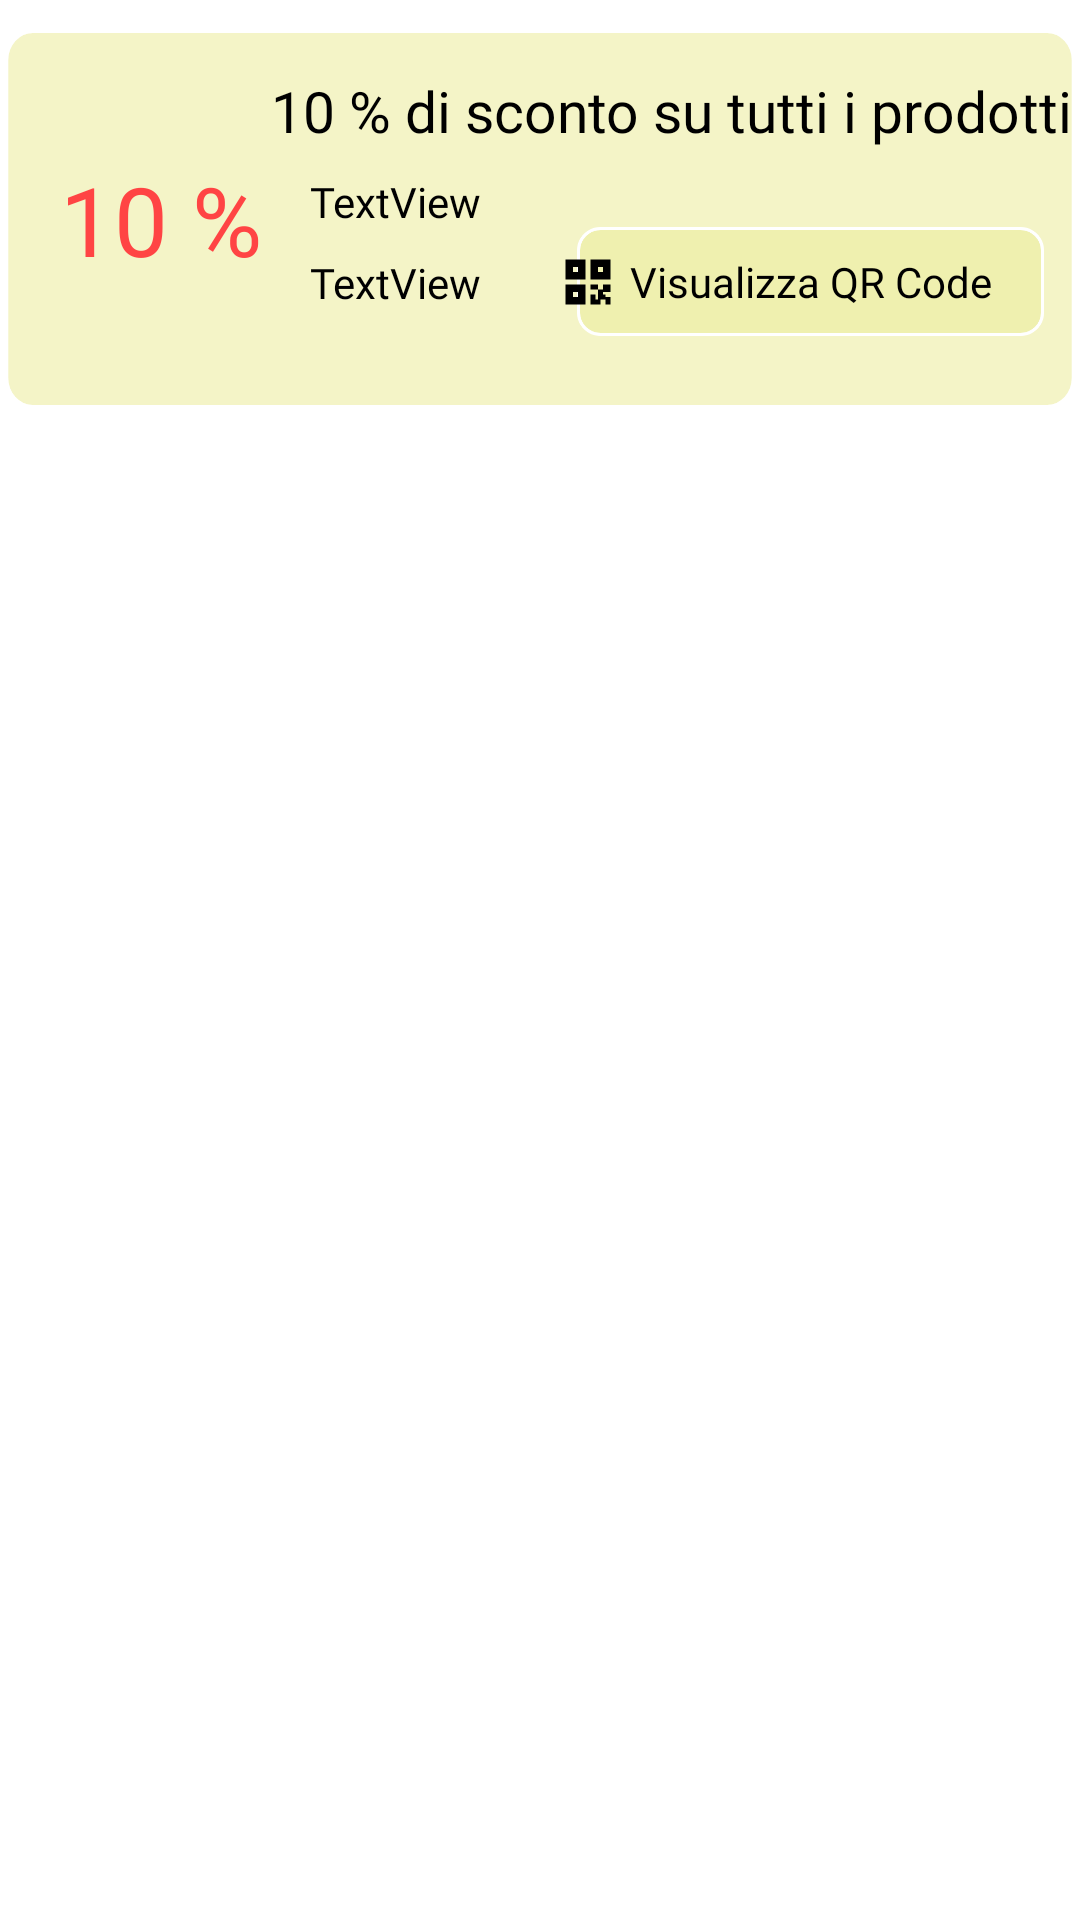

Layout XML and referenced resources for this Android screen:
<!-- AndroidManifest.xml: application theme Theme.PubMania -->
<!-- res/layout/array_coupon.xml -->
<?xml version="1.0" encoding="utf-8"?>
<androidx.constraintlayout.widget.ConstraintLayout xmlns:android="http://schemas.android.com/apk/res/android"
    xmlns:tools="http://schemas.android.com/tools"
    android:layout_width="match_parent"
    android:layout_height="match_parent"
    xmlns:app="http://schemas.android.com/apk/res-auto">

    <androidx.constraintlayout.widget.ConstraintLayout
        android:id="@+id/layoutCoupon"
        android:layout_width="match_parent"
        android:layout_height="match_parent"
        android:visibility="visible"
        app:layout_constraintBottom_toBottomOf="parent"
        app:layout_constraintEnd_toEndOf="parent"
        app:layout_constraintStart_toStartOf="parent"
        app:layout_constraintTop_toTopOf="parent">

        <ImageView
            android:id="@+id/imageView28"
            android:layout_width="wrap_content"
            android:layout_height="wrap_content"
            android:layout_marginTop="8dp"
            android:scaleType="fitXY"
            app:layout_constraintEnd_toEndOf="parent"
            app:layout_constraintStart_toStartOf="parent"
            app:layout_constraintTop_toTopOf="parent"
            app:srcCompat="@drawable/back_coupon2" />

        <TextView
            android:id="@+id/textView49"
            android:layout_width="wrap_content"
            android:layout_height="wrap_content"
            android:layout_marginStart="20dp"
            android:fontFamily="@font/bahiama"
            android:text="10 %"
            android:textColor="@android:color/holo_red_light"
            android:textSize="32dp"
            app:layout_constraintBottom_toBottomOf="@+id/imageView28"
            app:layout_constraintStart_toStartOf="@+id/imageView28"
            app:layout_constraintTop_toTopOf="@+id/imageView28" />

        <TextView
            android:id="@+id/textView54"
            android:layout_width="wrap_content"
            android:layout_height="wrap_content"
            android:layout_marginTop="16dp"
            android:fontFamily="@font/bahiama"
            android:text="10 % di sconto su tutti i prodotti"
            android:textColor="@color/black"
            android:textSize="19dp"
            app:layout_constraintEnd_toEndOf="parent"
            app:layout_constraintStart_toEndOf="@+id/textView49"
            app:layout_constraintTop_toTopOf="@+id/imageView28" />

        <ImageButton
            android:id="@+id/imageButton8"
            android:layout_width="0dp"
            android:layout_height="0dp"
            android:layout_marginStart="90dp"
            android:layout_marginTop="16dp"
            android:layout_marginBottom="16dp"
            android:backgroundTint="@android:color/transparent"
            android:scaleType="fitXY"
            app:layout_constraintBottom_toBottomOf="@+id/imageView28"
            app:layout_constraintEnd_toEndOf="@+id/imageView28"
            app:layout_constraintHorizontal_bias="1.0"
            app:layout_constraintStart_toStartOf="@+id/textView54"
            app:layout_constraintTop_toBottomOf="@+id/textView54"
            app:layout_constraintVertical_bias="0.0"
            app:srcCompat="@drawable/button_registrati2" />

        <ImageView
            android:id="@+id/imageView18"
            android:layout_width="wrap_content"
            android:layout_height="wrap_content"
            android:layout_marginEnd="4dp"
            app:layout_constraintBottom_toBottomOf="@+id/imageButton8"
            app:layout_constraintEnd_toStartOf="@+id/textView22"
            app:layout_constraintTop_toTopOf="@+id/imageButton8"
            app:srcCompat="@drawable/qr_icon" />

        <TextView
            android:id="@+id/textView22"
            android:layout_width="wrap_content"
            android:layout_height="wrap_content"
            android:fontFamily="@font/bahiama"
            android:text="@string/visualizzaQR"
            android:textColor="@color/black"
            app:layout_constraintBottom_toBottomOf="@+id/imageButton8"
            app:layout_constraintEnd_toEndOf="@+id/imageButton8"
            app:layout_constraintStart_toStartOf="@+id/imageButton8"
            app:layout_constraintTop_toTopOf="@+id/imageButton8" />

        <TextView
            android:id="@+id/textView27"
            android:layout_width="0dp"
            android:layout_height="wrap_content"
            android:layout_marginStart="16dp"
            android:layout_marginTop="8dp"
            android:layout_marginEnd="16dp"
            android:fontFamily="@font/bahiama"
            android:text="TextView"
            android:textAlignment="textStart"
            android:textColor="@color/black"
            app:layout_constraintEnd_toStartOf="@+id/imageButton8"
            app:layout_constraintStart_toEndOf="@+id/textView49"
            app:layout_constraintTop_toBottomOf="@+id/textView54" />

        <TextView
            android:id="@+id/textView28"
            android:layout_width="0dp"
            android:layout_height="wrap_content"
            android:layout_marginStart="16dp"
            android:layout_marginTop="8dp"
            android:layout_marginEnd="16dp"
            android:fontFamily="@font/bahiama"
            android:text="TextView"
            android:textAlignment="textStart"
            android:textColor="@color/black"
            app:layout_constraintEnd_toStartOf="@+id/imageButton8"
            app:layout_constraintStart_toEndOf="@+id/textView49"
            app:layout_constraintTop_toBottomOf="@+id/textView27" />


    </androidx.constraintlayout.widget.ConstraintLayout>

</androidx.constraintlayout.widget.ConstraintLayout>
<!-- resources referenced by this layout -->
<resources>
  <color name="black">#FF000000</color>
  <!-- drawable back_coupon2 (drawable) -->
  <vector xmlns:android="http://schemas.android.com/apk/res/android"
      android:width="396dp"
      android:height="130dp"
      android:viewportWidth="396"
      android:viewportHeight="130">
    <path
        android:pathData="M12,3L384,3A9,9 0,0 1,393 12L393,118A9,9 0,0 1,384 127L12,127A9,9 0,0 1,3 118L3,12A9,9 0,0 1,12 3z"
        android:fillColor="#EFF0AF"
        android:fillAlpha="0.7"/>
    <path
        android:pathData="M12,1.5L384,1.5A10.5,10.5 0,0 1,394.5 12L394.5,118A10.5,10.5 0,0 1,384 128.5L12,128.5A10.5,10.5 0,0 1,1.5 118L1.5,12A10.5,10.5 0,0 1,12 1.5z"
        android:strokeAlpha="0.7"
        android:strokeWidth="3"
        android:fillColor="#00000000"
        android:strokeColor="#ffffff"/>
  </vector>
  <!-- drawable button_registrati2 (drawable) -->
  <vector xmlns:android="http://schemas.android.com/apk/res/android"
      android:width="296dp"
      android:height="70dp"
      android:viewportWidth="296"
      android:viewportHeight="70">
    <path
        android:pathData="M15,1L281,1A14,14 0,0 1,295 15L295,55A14,14 0,0 1,281 69L15,69A14,14 0,0 1,1 55L1,15A14,14 0,0 1,15 1z"
        android:strokeWidth="2"
        android:fillColor="#EFF0AF"
        android:strokeColor="#ffffff"/>
  </vector>
  <!-- drawable qr_icon (drawable) -->
  <vector xmlns:android="http://schemas.android.com/apk/res/android"
      android:width="20dp"
      android:height="20dp"
      android:viewportWidth="20"
      android:viewportHeight="20">
    <path
        android:pathData="M2.5,9.1667V2.5H9.1667V9.1667H2.5ZM5,5V6.6667H6.6667V5H5ZM10.8333,9.1667V2.5H17.5V9.1667H10.8333ZM13.3333,5V6.6667H15V5H13.3333ZM2.5,10.8333V17.5H9.1667V10.8333H2.5ZM6.6667,13.3333V15H5V13.3333H6.6667ZM13.3333,10.8333H10.8333V12.5H13.3333V15.8333H12.5V14.1667H10.8333V17.5H14.1667V15.8333H15.8333V17.5H17.5V15H15.8333V14.1667H15V13.3333H17.5V10.8333H15V12.5H13.3333V10.8333Z"
        android:fillColor="#000000"/>
  </vector>
  <string name="visualizzaQR">Visualizza QR Code</string>
  <style name="Theme.PubMania" parent="Theme.MaterialComponents.Light.NoActionBar">
          
          <item name="colorPrimary">@color/purple_500</item>
          <item name="colorPrimaryVariant">@color/purple_700</item>
          <item name="colorOnPrimary">@color/white</item>
          
          <item name="colorSecondary">@color/teal_200</item>
          <item name="colorSecondaryVariant">@color/teal_700</item>
          <item name="colorOnSecondary">@color/black</item>
          
          <item name="android:statusBarColor" tools:targetApi="l">?attr/colorPrimaryVariant</item>
          
      </style>
  <color name="purple_500">#FF6200EE</color>
  <color name="purple_700">#FF3700B3</color>
  <color name="white">#FFFFFFFF</color>
  <color name="teal_200">#FF03DAC5</color>
  <color name="teal_700">#FF018786</color>
</resources>
